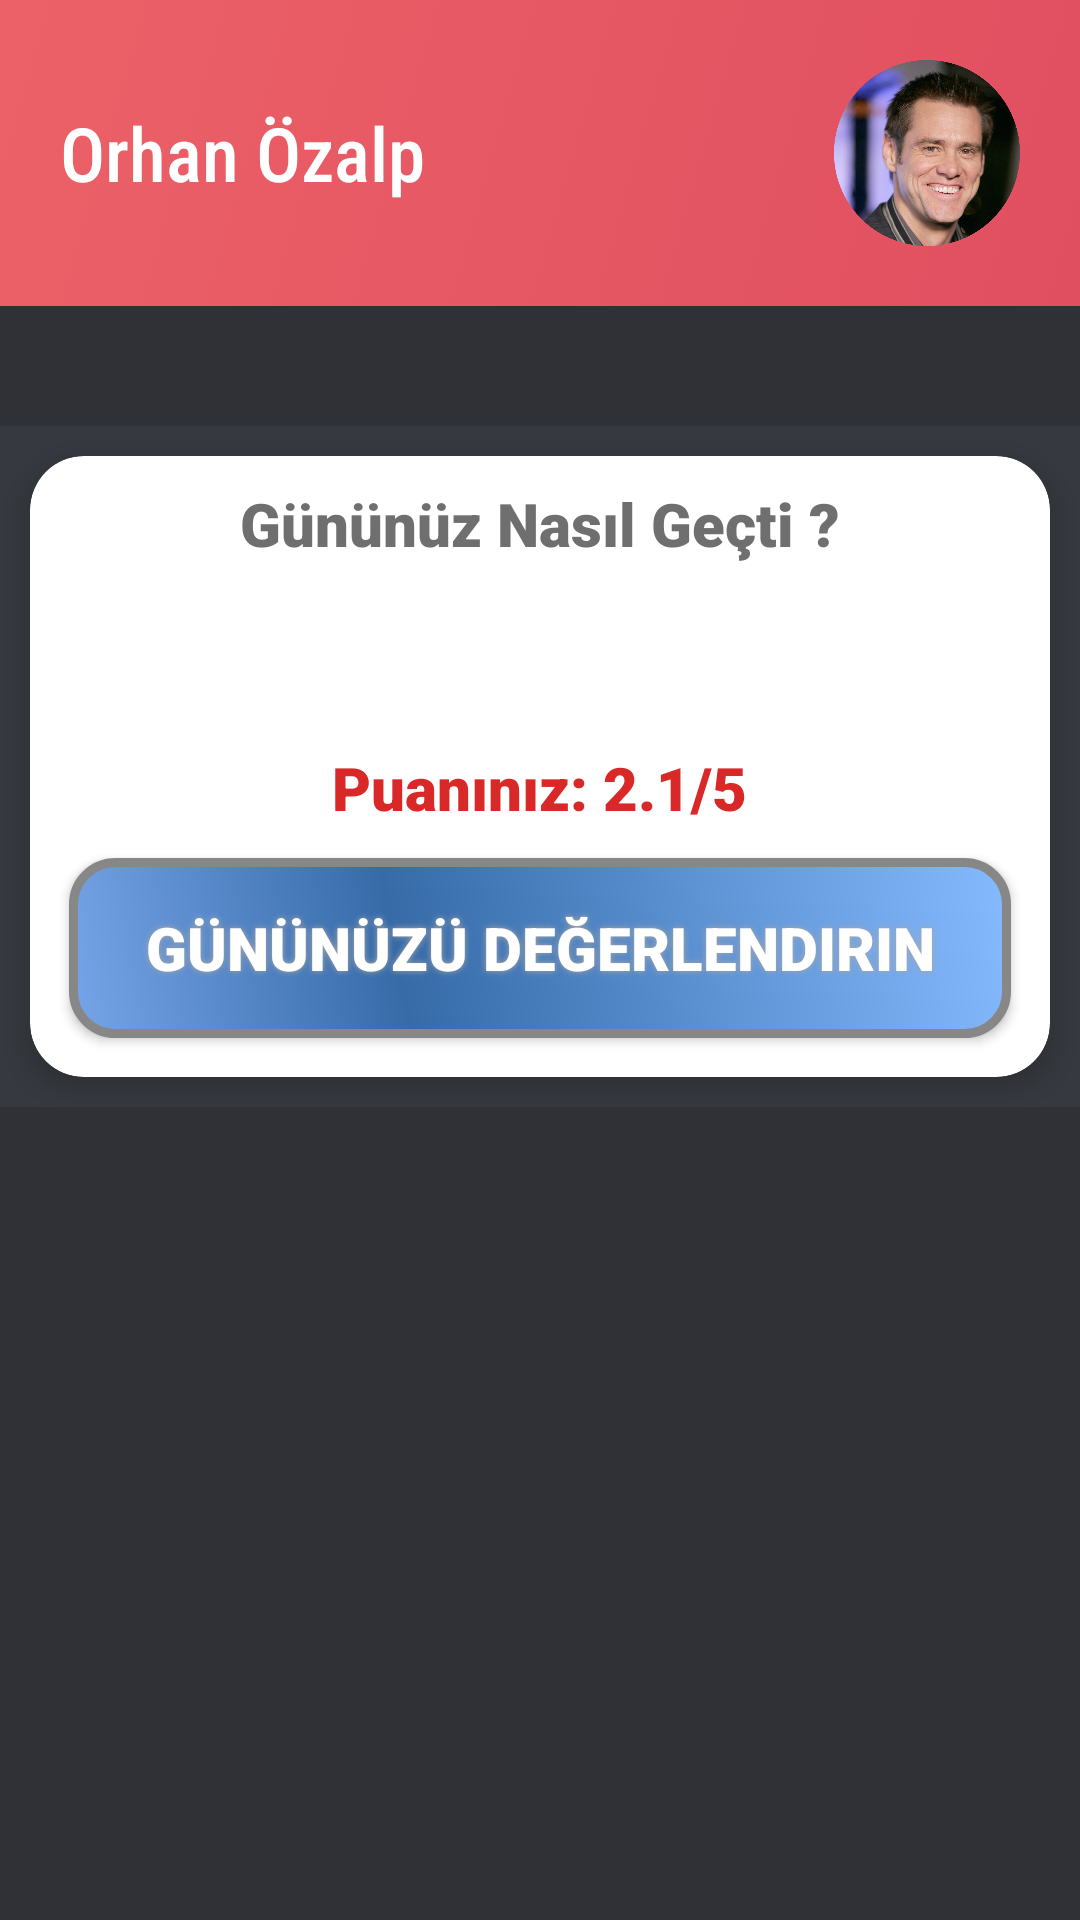

Android layout source for this screen:
<!-- AndroidManifest.xml: application theme AppTheme -->
<!-- res/layout/activity_my_info.xml -->
<?xml version="1.0" encoding="utf-8"?>
<ScrollView
    xmlns:android="http://schemas.android.com/apk/res/android"
    xmlns:app="http://schemas.android.com/apk/res-auto"
    xmlns:tools="http://schemas.android.com/tools"
    android:layout_width="match_parent"
    android:layout_height="match_parent"
    tools:context=".ResultEnvironment"
    tools:actionBarNavMode="standard"
    android:background="#2F3136"
    >
    <LinearLayout
        android:layout_width="match_parent"
        android:layout_marginBottom="10dp"
        android:layout_height="match_parent"
        android:orientation="vertical">

        <LinearLayout
            android:layout_width="match_parent"
            android:layout_height="match_parent"
            android:background="@drawable/gradient_navbar">

            <RelativeLayout
                android:layout_width="match_parent"
                android:layout_height="wrap_content"
                android:layout_marginLeft="20dp"
                android:layout_marginTop="20dp"
                android:layout_marginRight="20dp"
                android:layout_marginBottom="20dp">

                <ImageView
                    android:layout_width="62dp"
                    android:layout_height="62dp"
                    android:layout_alignParentRight="true"
                    android:src="@mipmap/jim_carrey" />

                <TextView
                    android:layout_width="match_parent"
                    android:layout_height="62dp"
                    android:fontFamily="sans-serif-condensed-medium"
                    android:gravity="center_vertical"
                    android:text="Orhan Özalp"
                    android:textColor="#FFFFFF"
                    android:textSize="25sp" />


            </RelativeLayout>
        </LinearLayout>

        <GridLayout
            android:layout_width="match_parent"
            android:layout_height="match_parent"
            android:alignmentMode="alignMargins"
            android:layout_marginTop="40dp"
            android:background="#36393F"
            android:columnCount="1"
            android:columnOrderPreserved="true"
            android:rowCount="3">
            <androidx.cardview.widget.CardView
                android:layout_width="wrap_content"
                android:layout_height="wrap_content"
                android:layout_rowWeight="1"
                android:layout_columnWeight="1"
                android:layout_margin="10dp"
                app:cardCornerRadius="18dp"
                app:cardElevation="6dp">

                <LinearLayout
                    android:id="@+id/add_photo"
                    android:layout_width="match_parent"
                    android:layout_height="match_parent"
                    android:gravity="center"
                    android:orientation="vertical"
                    android:padding="3dp">


                    <TextView
                        android:layout_width="wrap_content"
                        android:layout_height="wrap_content"
                        android:layout_marginTop="6dp"
                        android:fontFamily="sans-serif-black"
                        android:text="Gününüz Nasıl Geçti ?"
                        android:textColor="#6f6f6f"
                        android:textSize="20sp" />

                    <RatingBar
                        android:id="@+id/day_rate"
                        style="@style/customRatingBar"

                        android:layout_width="wrap_content"
                        android:layout_height="61dp"
                        android:layout_marginRight="0dp"
                        android:background="#0f0"
                        android:numStars="5"
                        android:stepSize="0.1"
                        android:rating="2.1"

                        />

                    <TextView
                        android:id="@+id/rating_info"
                        android:layout_width="wrap_content"
                        android:layout_height="wrap_content"
                        android:fontFamily="sans-serif-black"
                        android:text="Puanınız: 2.1/5"
                        android:textColor="#D82828"
                        android:textSize="20sp" />
                    <Button
                        android:id="@+id/day_"
                        android:layout_width="match_parent"
                        android:layout_height="60dp"
                        android:layout_gravity="center"
                        android:layout_margin="10dp"
                        android:background="@drawable/buttonshape"
                        android:fontFamily="sans-serif-black"

                        android:gravity="center"
                        android:shadowColor="#A8A8A8"
                        android:shadowDx="0"
                        android:shadowDy="0"

                        android:shadowRadius="5"
                        android:text="Gününüzü Değerlendirin"
                        android:textColor="#FFFFFF"
                        android:textSize="20sp" />



                </LinearLayout>

            </androidx.cardview.widget.CardView>


        </GridLayout>
    </LinearLayout>
</ScrollView>
<!-- resources referenced by this layout -->
<resources>
  <!-- drawable buttonshape (drawable) -->
  <?xml version="1.0" encoding="utf-8"?>
  <shape xmlns:android="http://schemas.android.com/apk/res/android" android:shape="rectangle" >
      <corners
          android:radius="14dp"
          />
      <gradient
          android:angle="45"
          android:centerX="35%"
          android:centerColor="#366BA8"
          android:startColor="#76A4E8"
          android:endColor="#85BAFF"
          android:type="linear"
          />
      <padding
          android:left="0dp"
          android:top="0dp"
          android:right="0dp"
          android:bottom="0dp"
          />
      <size
          android:width="270dp"
          android:height="60dp"
          />
      <stroke
          android:width="3dp"
          android:color="#878787"
          />
  </shape>
  <!-- drawable gradient_navbar (drawable) -->
  <?xml version="1.0" encoding="utf-8"?>
  <selector xmlns:android="http://schemas.android.com/apk/res/android">
      <item>
          <shape>
              <gradient
                  android:angle="315"
                  android:startColor="#ec6168"
                  android:endColor="#e04f60"
                  android:type="linear"/>
          </shape>
      </item>
  </selector>
  <!-- mipmap jim_carrey: png bitmap (mipmap-mdpi, 674529 bytes) -->
  <style name="customRatingBar" parent="@android:style/Widget.RatingBar">
          <item name="android:progressDrawable">@drawable/customratingstars</item>
          <item name="android:minHeight">100dp</item>
          <item name="android:maxHeight">100dp</item>
          <item name="android:minWidth">150dp</item>
          <item name="android:maxWidth">150dp</item>
  
      </style>
  <style name="AppTheme" parent="Theme.AppCompat.Light.NoActionBar">
          
          <item name="colorPrimary">@color/colorPrimary</item>
          <item name="colorPrimaryDark">@color/colorPrimaryDark</item>
          <item name="colorAccent">@color/colorAccent</item>
      </style>
  <color name="colorPrimary">#6200EE</color>
  <color name="colorPrimaryDark">#3700B3</color>
  <color name="colorAccent">#03DAC5</color>
</resources>
